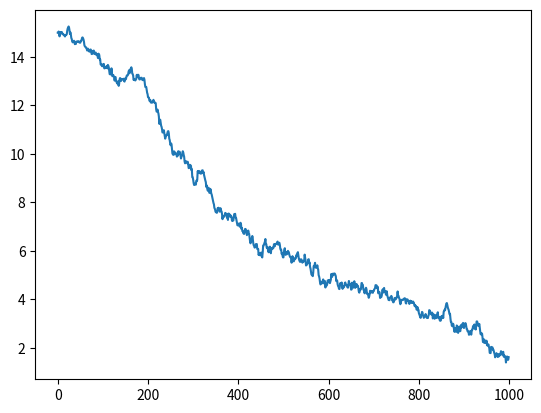
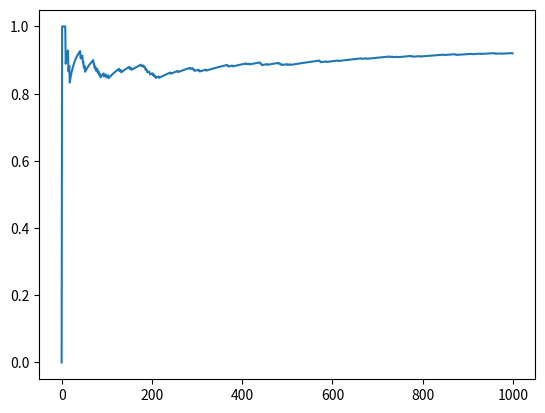

The script that saved these images, in order: (Note: this script raises an exception after producing the figures.)
import numpy as np
import scipy as sc
from tqdm import tqdm
import matplotlib.pyplot as plt
# import emcee
# from emcee import EnsembleSampler


def Gaussian_liklihood(parameter):
    x = parameter[0:1,0]
    # x = parameter[1:,0]
    mean = 0
    sigma = 2
    log_gauss = -np.log(sigma * np.sqrt(2 * np.pi)) - ((x - mean) ** 2) / (2 * sigma ** 2)
    return log_gauss



class Metropolis_Hastings:
    def __init__(self,logprop_fcn, iterations:int = 1000, x0:np.ndarray = np.ones((1,1)), vectorized:bool = False, chains:int = 1):
        # checking the correctness of the iteration
        if isinstance(iterations,int):
            self.iterations = iterations
        else:
            self.iterations = 1000
            print(r'The iteration is not a integer value. The default value of {self.iterations} is selectd as the number of iterations')











        self.x0 = x0
        self.Ndim = self.x0.shape[0]
        self.Nchain = chains
        self.chains = np.zeros((self.Ndim, self.Nchain, self.iterations))
        self.logprop_fcn = logprop_fcn
        self.logprop = np.zeros((self.Nchain, self.iterations))
        self.accept_rate = np.zeros((self.Nchain, self.iterations))
        self.chains[:, :, 0] = self.x0
        self.logprop[:,0] = self.logprop_fcn(self.x0)
        self.n_of_accept = np.zeros((self.Nchain, 1))


    def MH_non_vectorized_sampling(self):
        uniform_random_number = np.random.uniform(low=0.0, high=1.0, size=(self.Nchain, self.iterations))
        for iter in tqdm(range(1, self.iterations)):
            for ch in (range(self.Nchain)):
                # generating the sample for each chain
                self.proposed = self.gaussian_proposal(self.chains[:, ch, iter-1:iter].copy(), sigma = 0.1)
                # calculating the log of the posteriori function
                Ln_prop = self.logprop_fcn(self.proposed)
                # calculating the hasting ratio
                hastings = np.exp(Ln_prop - self.logprop[ch,iter-1])
                criteria = uniform_random_number[ch,iter]< hastings
                if criteria:
                    self.chains[:, ch, iter:iter+1] = self.proposed
                    self.logprop[ch, iter] = Ln_prop
                    self.n_of_accept += 1
                    self.accept_rate[ch,iter] = self.n_of_accept / iter
                else:
                    self.chains[:, ch, iter:iter+1] = self.chains[:, ch, iter - 1 : iter]
                    self.logprop[ch, iter] = self.logprop[ch, iter - 1]
                    self.accept_rate[ch, iter] = self.n_of_accept[ch] / iter
        T1 = self.chains[0,0,:]
        # T2 = self.chains[1, 0, :]
        plt.plot(T1)
        # plt.plot(T2)
        plt.show()
        plt.figure()
        plt.plot( self.accept_rate.ravel())
        plt.show()
        T
    #
    #
    def MH_vectorized_sampling(self):
        return 1



    def gaussian_proposal(self, x_old, sigma:float = 0.01):
        x_old += np.random.randn(self.Ndim, 1) * sigma
        return x_old


def Gaussian_liklihood(parameter):
    x = parameter[0:1,0]
    # x = parameter[1:,0]
    mean = 0
    sigma = 2
    log_gauss = -np.log(sigma * np.sqrt(2 * np.pi)) - ((x - mean) ** 2) / (2 * sigma ** 2)
    return log_gauss


 # logprop_fcn,
# logprop_fcn = Gaussian_liklihood,


if __name__=='__main__':
    x0 = 15 * np.ones((1, 1))
    G = Metropolis_Hastings(logprop_fcn = Gaussian_liklihood,iterations=500.1, x0 = x0, vectorized=False,chains=1)
    G.MH_non_vectorized_sampling()
